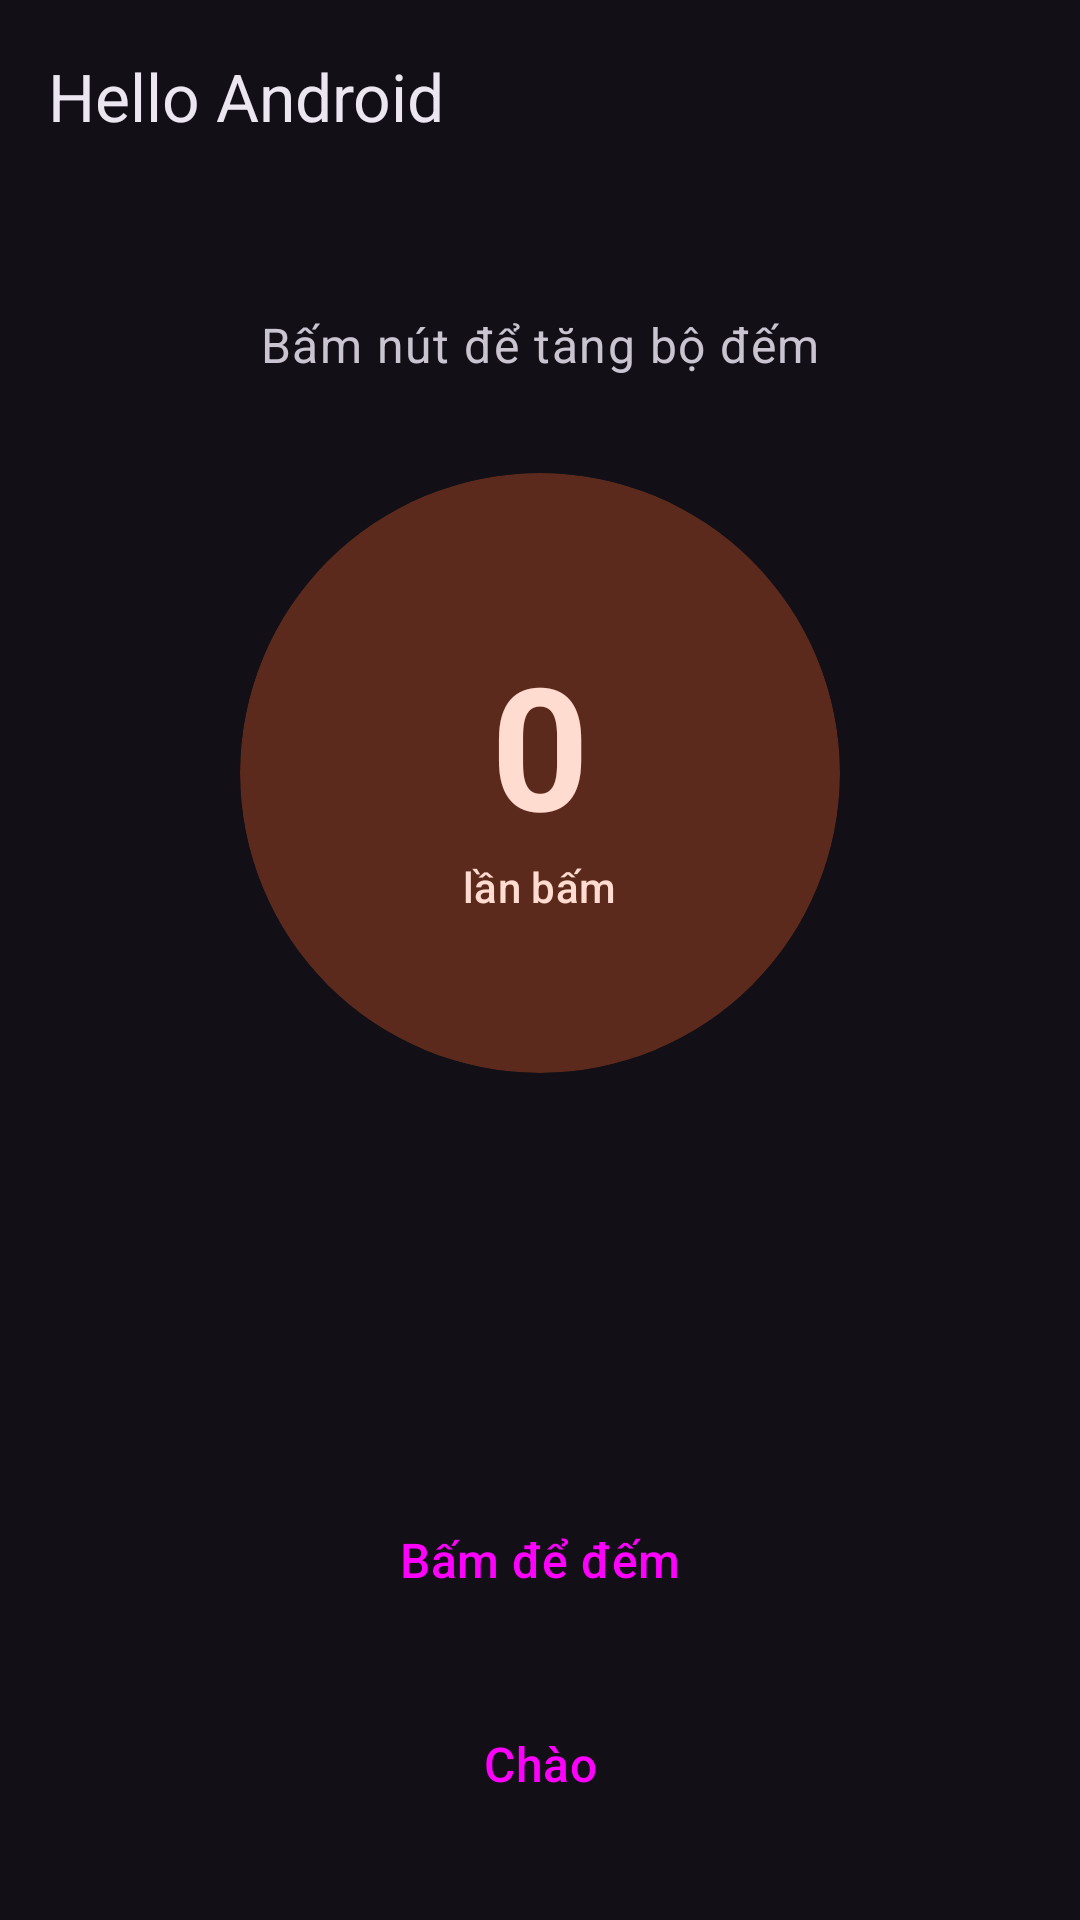

Android layout source for this screen:
<!-- AndroidManifest.xml: application theme Theme.Thien -->
<!-- res/layout/activity_hello.xml -->
<?xml version="1.0" encoding="utf-8"?>
<LinearLayout xmlns:android="http://schemas.android.com/apk/res/android"
    xmlns:app="http://schemas.android.com/apk/res-auto"
    xmlns:tools="http://schemas.android.com/tools"
    android:layout_width="match_parent"
    android:layout_height="match_parent"
    android:background="?attr/colorSurface"
    android:fitsSystemWindows="true"
    android:orientation="vertical"
    tools:context=".HelloActivity">

    <com.google.android.material.appbar.MaterialToolbar
        android:id="@+id/toolbar"
        android:layout_width="match_parent"
        android:layout_height="?attr/actionBarSize"
        app:navigationContentDescription="@string/cd_back"
        app:navigationIcon="@drawable/ic_arrow_back"
        app:title="@string/title_main_2" />

    <LinearLayout
        android:layout_width="match_parent"
        android:layout_height="0dp"
        android:layout_weight="1"
        android:gravity="center_horizontal"
        android:orientation="vertical"
        android:padding="24dp">

        <TextView
            android:layout_width="wrap_content"
            android:layout_height="wrap_content"
            android:layout_marginTop="16dp"
            android:text="@string/hello_subtitle"
            android:textAppearance="?attr/textAppearanceBodyLarge"
            android:textColor="?attr/colorOnSurfaceVariant" />

        
        <com.google.android.material.card.MaterialCardView
            android:layout_width="200dp"
            android:layout_height="200dp"
            android:layout_marginTop="32dp"
            app:cardBackgroundColor="?attr/colorPrimaryContainer"
            app:shapeAppearance="@style/ShapeAppearance.App.Circle">

            <LinearLayout
                android:layout_width="match_parent"
                android:layout_height="match_parent"
                android:gravity="center"
                android:orientation="vertical">

                <TextView
                    android:id="@+id/tvCount"
                    android:layout_width="wrap_content"
                    android:layout_height="wrap_content"
                    android:text="0"
                    android:textAppearance="?attr/textAppearanceDisplayLarge"
                    android:textColor="?attr/colorOnPrimaryContainer"
                    android:textStyle="bold"
                    tools:ignore="HardcodedText" />

                <TextView
                    android:layout_width="wrap_content"
                    android:layout_height="wrap_content"
                    android:text="@string/click_count_label"
                    android:textAppearance="?attr/textAppearanceLabelLarge"
                    android:textColor="?attr/colorOnPrimaryContainer" />
            </LinearLayout>
        </com.google.android.material.card.MaterialCardView>

        <View
            android:layout_width="1dp"
            android:layout_height="0dp"
            android:layout_weight="1" />

        <Button
            android:id="@+id/btnClick"
            style="@style/Widget.App.Button.Large"
            android:layout_width="match_parent"
            android:layout_height="wrap_content"
            android:text="@string/btn_click"
            app:icon="@drawable/ic_touch"
            app:iconGravity="textStart" />

        <Button
            android:id="@+id/btnHello"
            style="@style/Widget.Material3.Button.TonalButton"
            android:layout_width="match_parent"
            android:layout_height="wrap_content"
            android:layout_marginTop="12dp"
            android:minHeight="56dp"
            android:text="@string/btn_hello"
            android:textAppearance="?attr/textAppearanceTitleMedium" />
    </LinearLayout>
</LinearLayout>
<!-- resources referenced by this layout -->
<resources>
  <string name="btn_click">Bấm để đếm</string>
  <string name="btn_hello">Chào</string>
  <string name="cd_back">Quay lại</string>
  <string name="click_count_label">lần bấm</string>
  <string name="hello_subtitle">Bấm nút để tăng bộ đếm</string>
  <string name="title_main_2">Hello Android</string>
  <style name="ShapeAppearance.App.Circle" parent="">
          <item name="cornerFamily">rounded</item>
          <item name="cornerSize">50%</item>
      </style>
  <style name="Widget.App.Button.Large" parent="Widget.Material3.Button">
          <item name="android:minHeight">56dp</item>
          <item name="android:textAppearance">?attr/textAppearanceTitleMedium</item>
      </style>
  <color name="md_primary">#FF8A65</color>
  <color name="md_on_primary">#3A0B00</color>
  <color name="md_primary_container">#5C2A1C</color>
  <color name="md_on_primary_container">#FFDBD0</color>
  <color name="md_secondary">#FFB74D</color>
  <color name="md_on_secondary">#3B1F00</color>
  <color name="md_secondary_container">#4D2A0F</color>
  <color name="md_on_secondary_container">#FFDDB8</color>
  <color name="md_tertiary">#B39DDB</color>
  <color name="md_on_tertiary">#2A1458</color>
  <color name="md_tertiary_container">#3E2A6B</color>
  <color name="md_on_tertiary_container">#EADDFF</color>
  <color name="md_error">#FFB4AB</color>
  <color name="md_on_error">#690005</color>
  <color name="md_error_container">#93000A</color>
  <color name="md_on_error_container">#FFDAD6</color>
  <color name="md_surface">#121016</color>
  <color name="md_on_surface">#ECE6F0</color>
  <color name="md_surface_variant">#2E2A36</color>
  <color name="md_on_surface_variant">#CAC4D0</color>
  <color name="md_outline">#938F99</color>
  <color name="md_outline_variant">#49454F</color>
  <color name="md_surface_container_lowest">#0D0B10</color>
  <color name="md_surface_container_low">#1A171F</color>
  <color name="md_surface_container">#1F1B24</color>
  <color name="md_surface_container_high">#2A2530</color>
  <color name="md_surface_container_highest">#35303B</color>
  <color name="md_surface_dim">#121016</color>
  <color name="md_surface_bright">#38333D</color>
  <color name="md_inverse_surface">#ECE6F0</color>
  <color name="md_inverse_on_surface">#2F2B34</color>
  <color name="md_inverse_primary">#A63E1F</color>
  <style name="Widget.App.Toolbar" parent="Widget.Material3.Toolbar.Surface">
          <item name="navigationIconTint">?attr/colorOnSurface</item>
          <item name="titleTextAppearance">?attr/textAppearanceTitleLarge</item>
      </style>
  <style name="Widget.App.TextField" parent="Widget.Material3.TextInputLayout.OutlinedBox">
          <item name="shapeAppearance">@style/ShapeAppearance.App.Medium</item>
          <item name="startIconTint">?attr/colorOnSurfaceVariant</item>
      </style>
  <style name="ThemeOverlay.App.Dialog" parent="ThemeOverlay.Material3.MaterialAlertDialog" />
  <style name="ShapeAppearance.App.Medium" parent="">
          <item name="cornerFamily">rounded</item>
          <item name="cornerSize">12dp</item>
      </style>
</resources>
